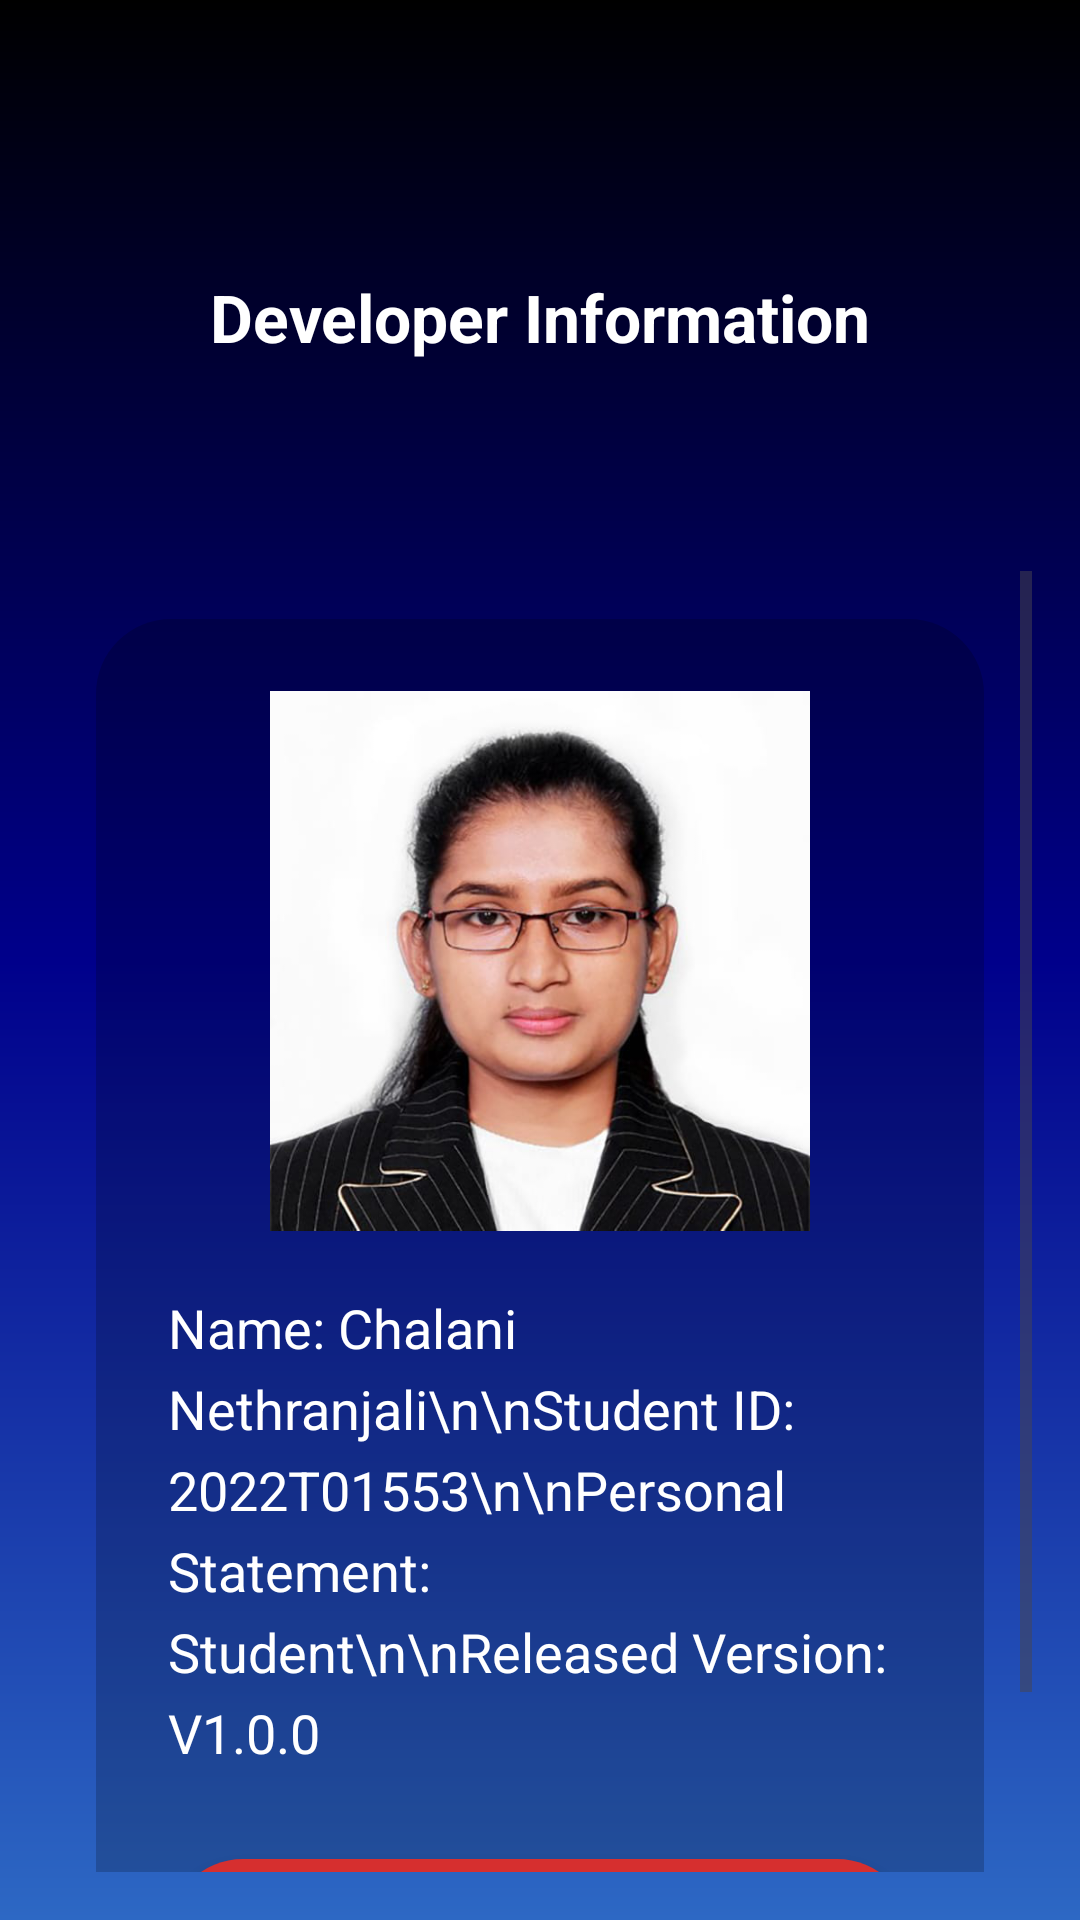

Layout XML and referenced resources for this Android screen:
<!-- AndroidManifest.xml: application theme Theme.App_TechSpehre_News -->
<!-- res/layout/activity_developer_info.xml -->
<?xml version="1.0" encoding="utf-8"?>
<RelativeLayout xmlns:android="http://schemas.android.com/apk/res/android"
    android:layout_width="match_parent"
    android:layout_height="match_parent"
    android:background="@drawable/bg_gradient"
    android:padding="16dp">

    
    <TextView
        android:id="@+id/headerTitle"
        android:layout_width="match_parent"
        android:layout_height="wrap_content"
        android:layout_marginTop="75dp"
        android:layout_marginBottom="50dp"
        android:gravity="center"
        android:text="Developer Information"
        android:textColor="#FFFFFF"
        android:textSize="22sp"
        android:textStyle="bold" />

    
    <ScrollView
        android:id="@+id/scrollView"
        android:layout_below="@id/headerTitle"
        android:layout_width="match_parent"
        android:layout_height="match_parent"
        android:layout_marginTop="20dp">




        <LinearLayout
            android:layout_width="match_parent"
            android:layout_height="wrap_content"
            android:orientation="vertical"
            android:padding="24dp"
            android:gravity="center_horizontal"
            android:background="@drawable/bg_card"
            android:layout_margin="16dp">

            
            <FrameLayout
                android:layout_width="180dp"
                android:layout_height="180dp"
                android:layout_marginBottom="20dp"
                android:background="@drawable/circle_shape"
                android:clipToOutline="true"
                android:outlineProvider="background">

                <ImageView
                    android:id="@+id/developerPhoto"
                    android:layout_width="match_parent"
                    android:layout_height="match_parent"
                    android:scaleType="centerCrop"
                    android:src="@drawable/profile_pic" />
            </FrameLayout>

            
            <TextView
                android:id="@+id/devInfoText"
                android:layout_width="match_parent"
                android:layout_height="wrap_content"
                android:text="Name: Chalani Nethranjali\n\nStudent ID: 2022T01553\n\nPersonal Statement: Student\n\nReleased Version: V1.0.0"
                android:textColor="#FFFFFF"
                android:textSize="18sp"
                android:lineSpacingExtra="6dp"
                android:layout_marginBottom="30dp" />

            


            
            <androidx.appcompat.widget.AppCompatButton
                android:id="@+id/exitButton"
                android:layout_width="match_parent"
                android:layout_height="50dp"
                android:text="Exit"
                android:textAllCaps="false"
                android:textSize="20sp"
                android:textStyle="bold"
                android:textColor="#FFFFFF"
                android:background="@drawable/exit_button_rounded" />
        </LinearLayout>
    </ScrollView>
</RelativeLayout>
<!-- resources referenced by this layout -->
<resources>
  <!-- drawable bg_card (drawable) -->
  <shape xmlns:android="http://schemas.android.com/apk/res/android"
      android:shape="rectangle">
  
      <solid android:color="#33000000" /> 
      <corners android:radius="25dp" />
  </shape>
  <!-- drawable bg_gradient (drawable) -->
  <shape xmlns:android="http://schemas.android.com/apk/res/android"
      android:shape="rectangle">
      <gradient
          android:startColor="#000000"
          android:centerColor="#00008B"
          android:endColor="#2D68C4"
          android:angle="200" />
  </shape>
  <!-- drawable exit_button_rounded (drawable) -->
  <shape xmlns:android="http://schemas.android.com/apk/res/android"
      android:shape="rectangle">
      <solid android:color="#D62F2F" />
      <corners android:radius="50dp" />
  </shape>
  <!-- drawable profile_pic: png bitmap (drawable, 234054 bytes) -->
  <style name="Theme.App_TechSpehre_News" parent="Base.Theme.App_TechSpehre_News" />
  <style name="Base.Theme.App_TechSpehre_News" parent="Theme.Material3.DayNight.NoActionBar">
          
          
      </style>
</resources>
